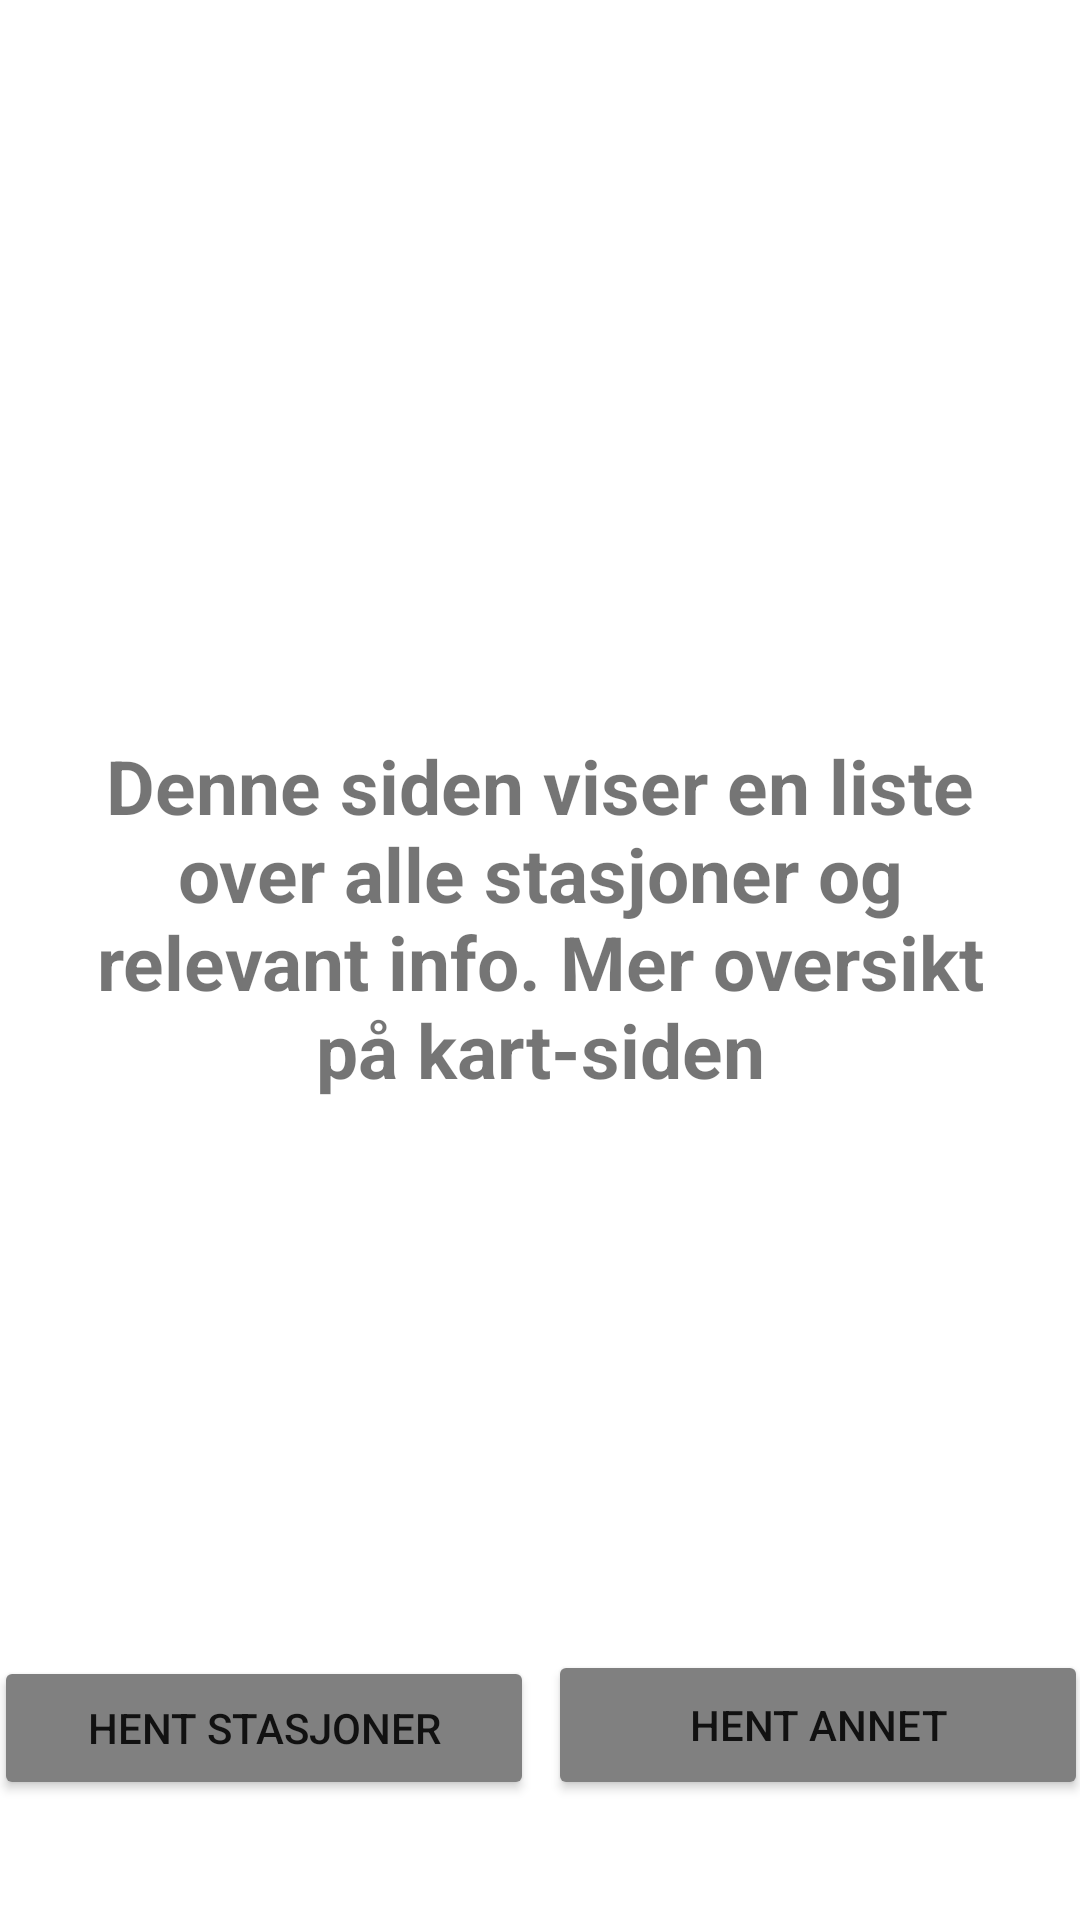

Android layout source for this screen:
<!-- AndroidManifest.xml: application theme Theme.Gruppe5 -->
<!-- res/layout/activity_a_p_i_test.xml -->
<?xml version="1.0" encoding="utf-8"?>
<androidx.constraintlayout.widget.ConstraintLayout
    xmlns:android="http://schemas.android.com/apk/res/android"
    xmlns:app="http://schemas.android.com/apk/res-auto"
    xmlns:tools="http://schemas.android.com/tools"
    android:layout_width="match_parent"
    android:layout_height="match_parent"
    tools:context=".testFiler.API_test">

    <Button
        android:id="@+id/button2"
        android:layout_width="180dp"
        android:layout_height="0dp"
        android:layout_marginEnd="185dp"
        android:layout_marginBottom="40dp"
        android:backgroundTint="@color/gray"
        android:text="Hent stasjoner"
        app:layout_constraintBottom_toBottomOf="parent"
        app:layout_constraintEnd_toEndOf="parent"
        app:layout_constraintStart_toStartOf="parent" />

    <Button
        android:id="@+id/button3"
        android:layout_width="180dp"
        android:layout_height="50dp"
        android:layout_marginStart="185dp"
        android:layout_marginBottom="40dp"
        android:backgroundTint="@color/gray"
        android:text="Hent annet"
        app:layout_constraintBottom_toBottomOf="parent"
        app:layout_constraintEnd_toEndOf="parent"
        app:layout_constraintStart_toStartOf="parent" />

    <TextView
        android:id="@+id/api_info"
        android:layout_width="317dp"
        android:layout_height="150dp"
        android:gravity="center_horizontal"
        android:text="Denne siden viser en liste over alle stasjoner og relevant info. Mer oversikt på kart-siden"
        android:textSize="25sp"
        android:textStyle="bold"
        app:layout_constraintBottom_toBottomOf="parent"
        app:layout_constraintEnd_toEndOf="parent"
        app:layout_constraintStart_toStartOf="parent"
        app:layout_constraintTop_toTopOf="parent" />


    <androidx.recyclerview.widget.RecyclerView
        android:id="@+id/recycler"
        android:layout_width="362dp"
        android:layout_height="570dp"
        android:layout_marginBottom="40dp"
        app:layout_constraintBottom_toTopOf="@+id/button2"
        app:layout_constraintEnd_toEndOf="parent"
        app:layout_constraintHorizontal_bias="0.428"
        app:layout_constraintStart_toStartOf="parent"
        app:layout_constraintTop_toBottomOf="@+id/toolbarApi" />


</androidx.constraintlayout.widget.ConstraintLayout>
<!-- resources referenced by this layout -->
<resources>
  <color name="gray">#808080</color>
  <style name="Theme.Gruppe5" parent="Theme.MaterialComponents.DayNight.DarkActionBar">
          
          <item name="colorPrimary">@color/teal</item>
          <item name="colorPrimaryVariant">@color/purple_700</item>
          <item name="colorOnPrimary">@color/white</item>
          
          <item name="colorSecondary">@color/teal_200</item>
          <item name="colorSecondaryVariant">@color/teal_700</item>
          <item name="colorOnSecondary">@color/black</item>
          
          <item name="android:statusBarColor" tools:targetApi="l">?attr/colorPrimaryVariant</item>
          
      </style>
  <color name="teal">#008080</color>
  <color name="purple_700">#FF3700B3</color>
  <color name="white">#FFFFFF</color>
  <color name="teal_200">#FF03DAC5</color>
  <color name="teal_700">#FF018786</color>
  <color name="black">#000000</color>
</resources>
